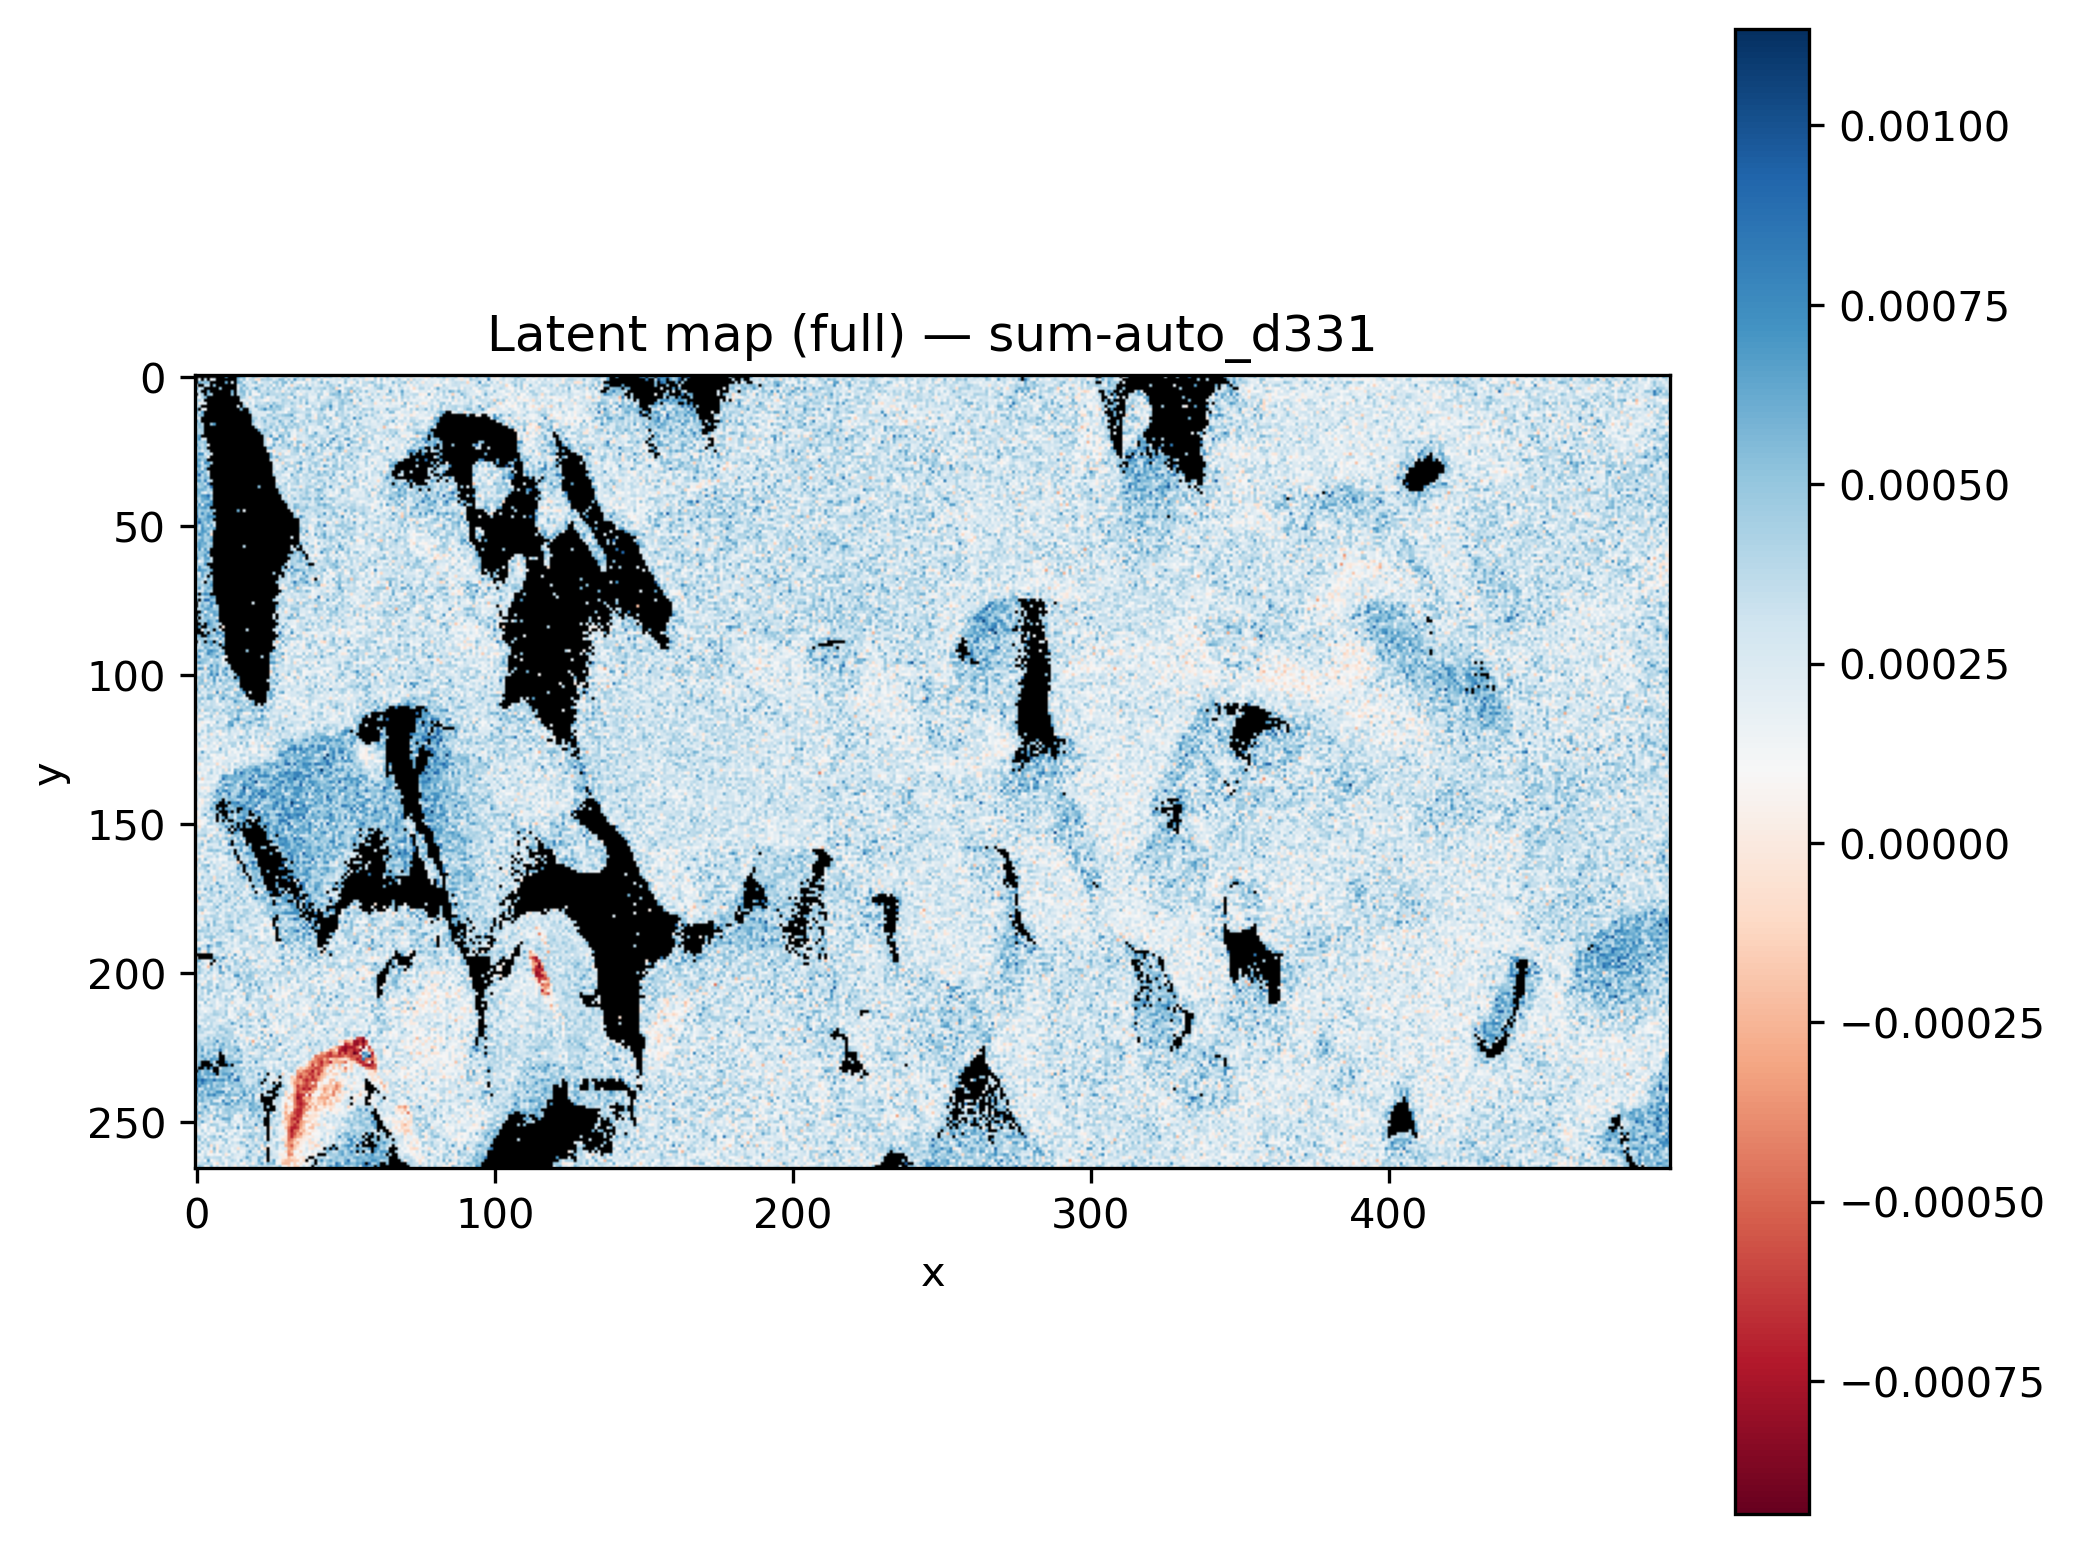

Values plotted in this chart, from the file beside it:
x, y, latent_sum-auto_d331
0, 0, 
1, 0, 
2, 0, 
3, 0, 
4, 0, 
5, 0, 
6, 0, 
7, 0, 
8, 0, 
9, 0, 
10, 0, 0.0006752
11, 0, 
12, 0, 
13, 0, 
14, 0, 0.0007059
15, 0, 0.0005824
16, 0, 0.0005533
17, 0, 0.0001871
18, 0, 0.0001838
19, 0, 0.0004824
20, 0, 0.0004275
21, 0, 0.0003241
22, 0, 7.895657e-05
23, 0, 0.000321
24, 0, 0.0004732
25, 0, 0.0001887
26, 0, 0.0002577
27, 0, 0.000169
28, 0, 6.995881e-05
29, 0, 0.0003521
30, 0, 0.0004784
31, 0, 7.052085e-05
32, 0, 0.0002936
33, 0, 0.0002645
34, 0, 0.0005192
35, 0, 0.0002836
36, 0, 0.0003816
37, 0, 0.0004205
38, 0, 0.0004221
39, 0, 0.0004312
40, 0, 0.000436
41, 0, 0.0005614
42, 0, 0.0001476
43, 0, 0.0004621
44, 0, 0.000433
45, 0, 0.0004704
46, 0, 0.0002604
47, 0, 0.000298
48, 0, 2.0223466e-05
49, 0, 0.0005252
50, 0, 0.000288
51, 0, 0.0005554
52, 0, 5.3190306e-06
53, 0, 0.0001675
54, 0, 0.0001943
55, 0, 0.0004033
56, 0, 0.0003534
57, 0, 0.0002111
58, 0, 0.0001912
59, 0, 4.0677784e-05
... 131,610 more rows
